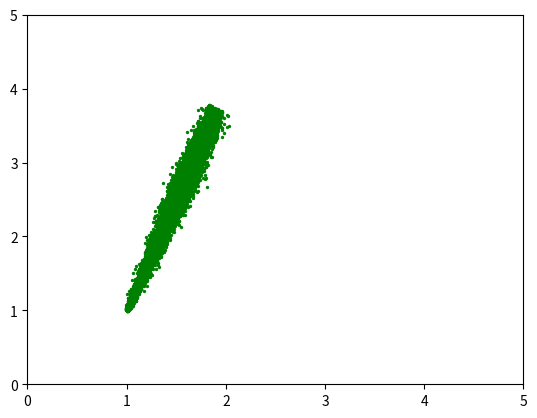

Reproduce this figure in Python. (Note: this script raises an exception after producing the figure.)
import numpy as np
import random
import matplotlib.pyplot as plt

# In this work, we define 0 as cooperation and 1 as defection
def play_game(a_x, a_y, r, s, t, p):
    if a_x == 0 and a_y == 0:
        return r, r
    elif a_x == 0 and a_y == 1:
        return s, t
    elif a_x == 1 and a_y == 0:
        return t, s
    elif a_x == 1 and a_y == 1:
        return p, p
    else:
        return "Error"


def choose_action(s):
    if np.random.random() < s:
        return 0
    else:
        return 1


def reactive_learning(s_p, s_q, r, s, t, p):
    a_p = 0
    a_q = 0
    delta_p = 0.0
    p_list = []
    for i in range(1000):
        if i == 0:
            a_p = choose_action(s_p[0])
            a_q = choose_action(s_q[0])
            payoff_p, payoff_q = play_game(a_p, a_q, r, s, t, p)
            delta_p = s_p[0]
            p_list.append([payoff_p, payoff_q])
        else:
            a_p_last = a_p
            a_q_last = a_q
            if a_q_last == 0:
                delta_p = delta_p * s_p[1] + (1 - delta_p) * s_p[3]
            else:
                delta_p = delta_p * s_p[2] + (1 - delta_p) * s_p[4]
            a_p = choose_action(delta_p)
            a_q = choose_action(s_q[a_q_last * 2 + a_p_last + 1])
            payoff_p, payoff_q = play_game(a_p, a_q, r, s, t, p)
            p_list.append([payoff_p, payoff_q])
    return np.array(p_list).mean(axis=0)


if __name__ == '__main__':
    s_p_r = [0.50, 11 / 13, 1 / 2, 7 / 26, 0]
    # s_p_r = [0.50, 0.99, 0.40, 0.01, 0.01]
    # s_q_r = [0.25, 0.25, 0.25, 0.25, 0.25]
    r_r = 3
    s_r = 0
    t_r = 5
    p_r = 1
    payoff_pair = []
    for _ in np.arange(10e3):
        if _ % 10e3 == 0:
            print(_)
        s_q_r = np.random.beta(0.5, 0.5, 5)
        payoff_pair.append(reactive_learning(s_p_r, s_q_r, r_r, s_r, t_r, p_r))
    # print(payoff_pair)
    payoff_pair = np.array(payoff_pair)
    plt.xlim(left = 0, right = 5)
    plt.ylim(bottom = 0, top = 5)
    plt.scatter(payoff_pair[:, 1], payoff_pair[:, 0], s=2.0, c='green')
    plt.savefig('./images/reactive_learn_strategy.png')
    plt.show()
